Run: headless pygame with SDL's dummy video driver; simulated clock (each Clock.tick advances the game by its frame time, no real sleeping); random seed 0; keys injected as events and as key.get_pressed() state; mouse plan: one left click at the window centre at the start of phase 2, then a move to the lower-right quarter at the start of phase 3.
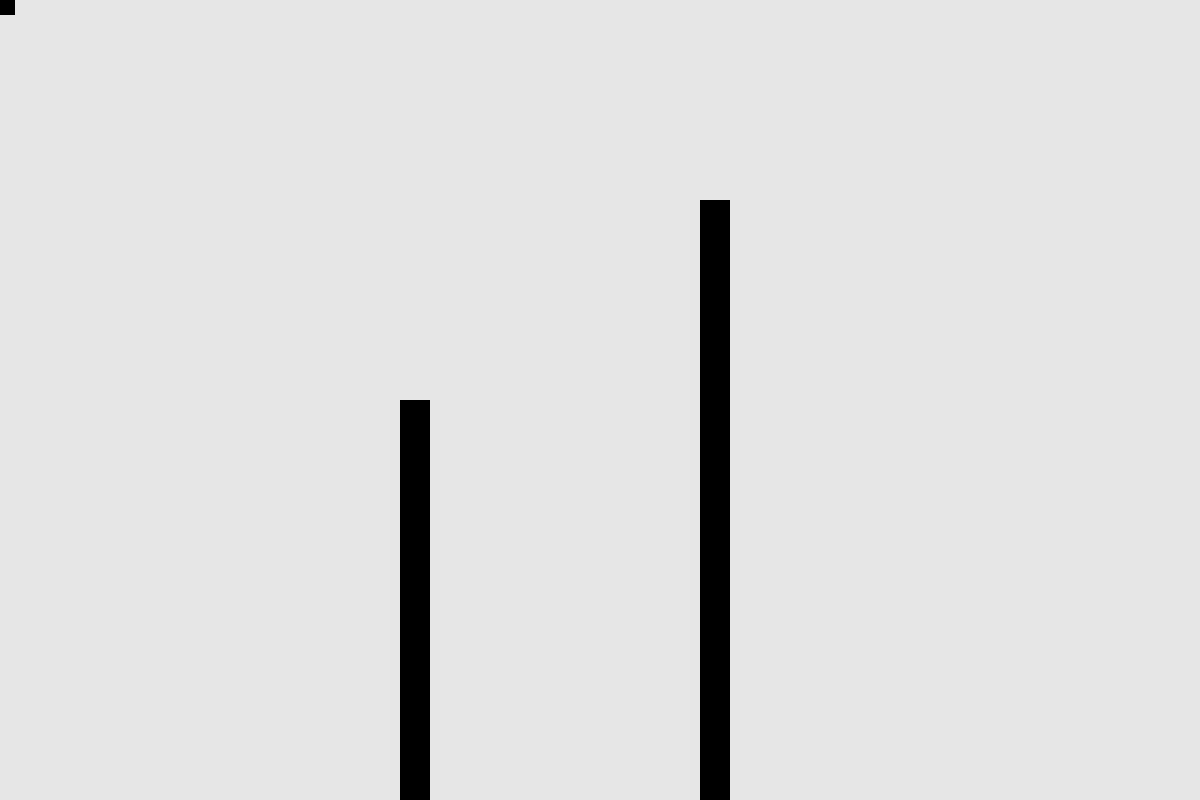
Frame 1 of 4 · flips 1–60 · no input
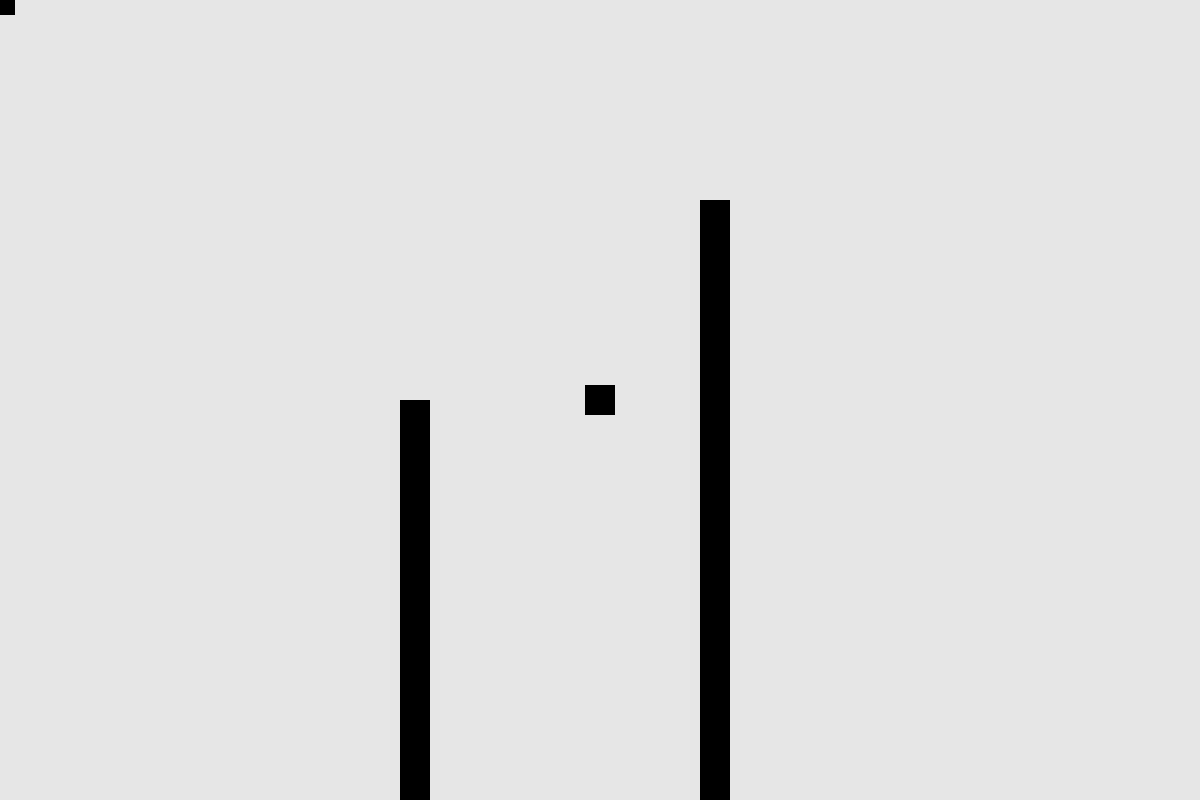
Frame 2 of 4 · flips 61–180 · clicked the window centre · tapped SPACE, RETURN · held RIGHT (→), D
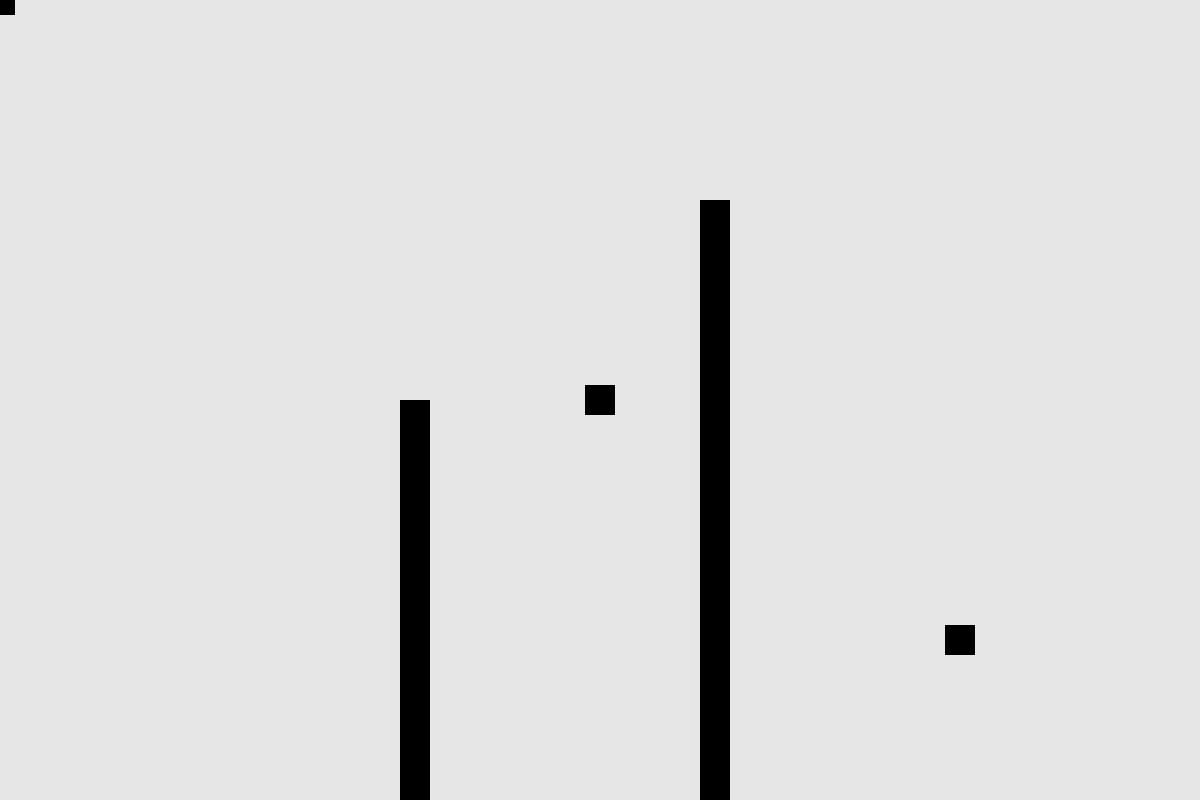
Frame 3 of 4 · flips 181–300 · moved the mouse to the lower-right quarter · held DOWN (↓), S
Frame 4 of 4 · flips 301–420 · held LEFT (←), A, UP (↑), W · screen unchanged from frame 3, image omitted

The pygame program that drew these frames:

'''
This game acts like a painter tool. The first line changes color. The second line changes the background.
'''

import sys
import random
import pygame

# Initialize pygame
pygame.init()

# Some constants
SCREEN_WIDTH = 1200
SCREEN_HEIGHT = 800
FPS = 60

LIGHT_GREY = [230, 230, 230]

# Create the display surface
screen = pygame.display.set_mode([SCREEN_WIDTH, SCREEN_HEIGHT])
pygame.display.set_caption("Collider Demo")

# Make a clock to manage frames per second
clock = pygame.time.Clock()

mouse_rect = pygame.Rect([0,0], [30, 30])
wall_rect = pygame.Rect([400, 400], [30, 600])
sec_wall_rect = pygame.Rect([700,200], [30, 900])
# Game loop
mouse_rect_color = [0,0,0]

already_changed_color = False
screen.fill(LIGHT_GREY)
while True:
    # Set the background color
    
    
    mouse_position = pygame.mouse.get_pos()
    mouse_rect.centerx = mouse_position[0]
    mouse_rect.centery = mouse_position[1]
    
    if mouse_rect.colliderect(wall_rect):
        R = random.randint(0,255)
        G = random.randint(0, 255)
        B = random.randint(0, 255)
        
        mouse_rect_color=[R, G, B]
    if mouse_rect.colliderect(sec_wall_rect):
        if not already_changed_color:
            R = random.randint(0,255)
            G = random.randint(0, 255)
            B = random.randint(0, 255)
            screen.fill([R, G, B])
            already_changed_color = True
    else:
        already_changed_color = False

    pygame.draw.rect(screen, [0,0,0], wall_rect)
    pygame.draw.rect(screen, mouse_rect_color, mouse_rect)
    pygame.draw.rect(screen, [0,0,0], sec_wall_rect)

    # Event loop
    for event in pygame.event.get():
        if event.type == pygame.QUIT:
            pygame.quit()
            sys.exit()

    # Update the display, tick clock
    pygame.display.update()
    clock.tick(FPS)

# CHALLENGE: Add a few more obstacles to the scene and test for collisions between
#            the mouse and those obstacles
#             - bonus: trigger different reactions depending on which obstacle you
#                       hit with the mouse-following rectangle
